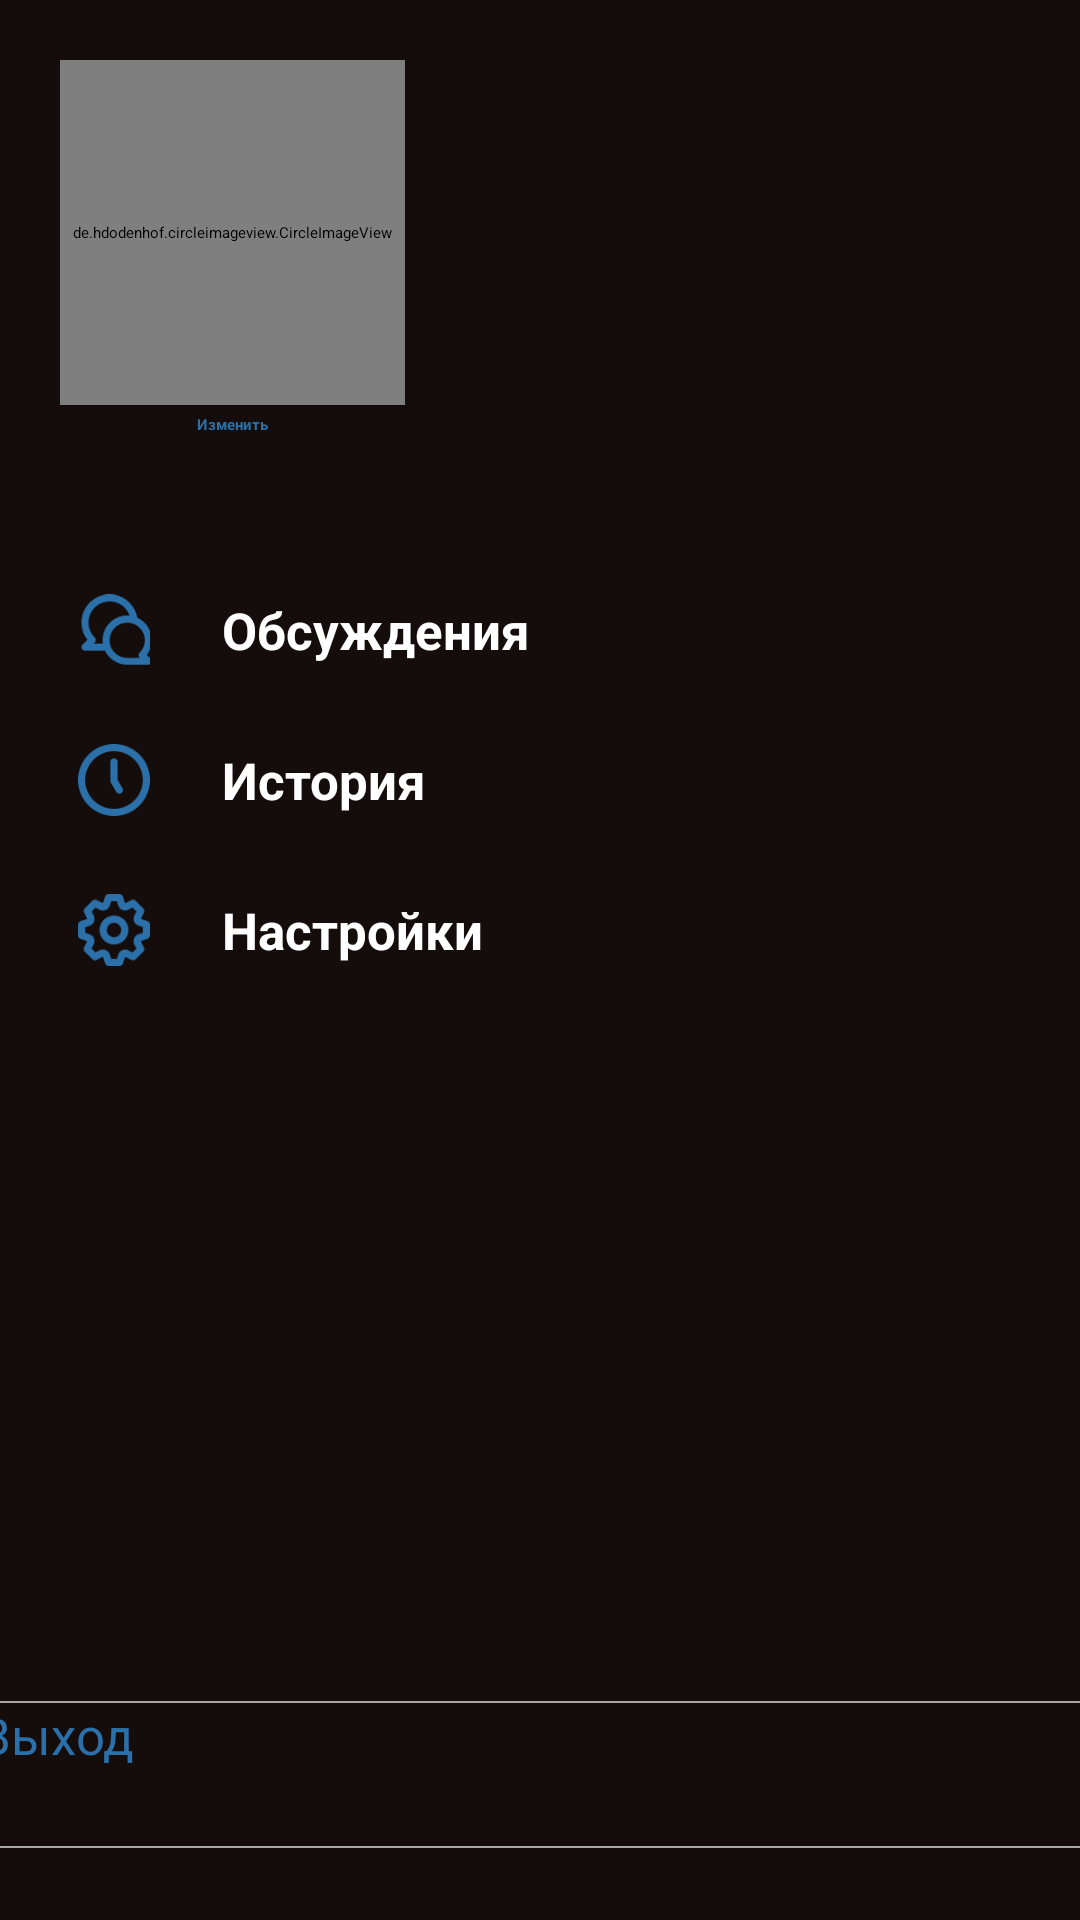

Produce the Android XML layout that renders to this screen, including the resource entries it uses.
<!-- AndroidManifest.xml: application theme Theme.CinemaApp -->
<!-- res/layout/activity_profile_screen.xml -->
<?xml version="1.0" encoding="utf-8"?>
<androidx.constraintlayout.widget.ConstraintLayout xmlns:android="http://schemas.android.com/apk/res/android"
    xmlns:app="http://schemas.android.com/apk/res-auto"
    xmlns:tools="http://schemas.android.com/tools"
    android:layout_width="match_parent"
    android:layout_height="match_parent"
    android:background="@color/background">

    <LinearLayout
        android:id="@+id/linearLayout"
        android:layout_width="wrap_content"
        android:layout_height="wrap_content"
        android:layout_marginStart="20dp"
        android:layout_marginTop="20dp"
        android:orientation="vertical"
        app:layout_constraintStart_toStartOf="parent"
        app:layout_constraintTop_toTopOf="parent"
        tools:ignore="MissingConstraints">

        <de.hdodenhof.circleimageview.CircleImageView
            android:id="@+id/selectedIconImageView"
            android:layout_width="115dp"
            android:layout_height="115dp"
            android:src="@drawable/user_profile"
            app:civ_border_color="@color/background"
            app:civ_border_width="2dp"
            app:layout_constraintStart_toStartOf="parent"
            app:layout_constraintTop_toTopOf="parent" />

        <TextView
            android:id="@+id/changeTextView"
            android:layout_width="wrap_content"
            android:layout_height="wrap_content"
            android:layout_gravity="center"
            android:layout_marginTop="3dp"
            android:text="@string/to_change"
            android:textColor="@color/blue_buttons"
            android:textStyle="bold"
            app:layout_constraintStart_toStartOf="parent"
            app:layout_constraintTop_toBottomOf="@+id/selectedIconImageView" />

    </LinearLayout>

    <TextView
        android:id="@+id/nameTextView"
        android:layout_width="0dp"
        android:layout_height="wrap_content"
        android:layout_marginStart="16dp"
        android:layout_marginTop="28dp"
        android:text=""
        android:textColor="@color/white"
        android:textSize="24sp"
        android:textStyle="bold"
        app:layout_constraintEnd_toEndOf="parent"
        app:layout_constraintHorizontal_bias="0.0"
        app:layout_constraintStart_toEndOf="@+id/linearLayout"
        app:layout_constraintTop_toTopOf="parent"
        app:layout_constraintWidth_max="0dp"
        app:layout_constraintWidth_percent="0.63" />

    <TextView
        android:id="@+id/emailTextView"
        android:layout_width="wrap_content"
        android:layout_height="wrap_content"
        android:layout_marginStart="16dp"
        android:text=""
        android:textColor="@color/grey"
        app:layout_constraintStart_toEndOf="@+id/linearLayout"
        app:layout_constraintTop_toBottomOf="@+id/nameTextView" />


    <LinearLayout
        android:id="@+id/discussionsLinearLayout"
        android:layout_width="match_parent"
        android:layout_height="50dp"
        android:layout_marginTop="40dp"
        android:orientation="horizontal"
        app:layout_constraintTop_toBottomOf="@+id/linearLayout"
        tools:ignore="UseCompoundDrawables">

        <ImageView
            android:layout_width="24dp"
            android:layout_height="24dp"
            android:layout_gravity="center_vertical"
            android:layout_marginStart="26dp"
            android:src="@drawable/comments" />

        <TextView
            android:layout_width="wrap_content"
            android:layout_height="wrap_content"
            android:layout_gravity="center_vertical"
            android:layout_marginStart="24dp"
            android:text="@string/comments"
            android:textColor="@color/white"
            android:textSize="17sp"
            android:textStyle="bold" />

    </LinearLayout>

    <LinearLayout
        android:id="@+id/linearLayout2"
        android:layout_width="match_parent"
        android:layout_height="50dp"
        android:orientation="horizontal"
        app:layout_constraintTop_toBottomOf="@+id/discussionsLinearLayout"
        tools:ignore="UseCompoundDrawables">

        <ImageView
            android:layout_width="24dp"
            android:layout_height="24dp"
            android:layout_gravity="center_vertical"
            android:layout_marginStart="26dp"
            android:src="@drawable/clock" />

        <TextView
            android:layout_width="wrap_content"
            android:layout_height="wrap_content"
            android:layout_gravity="center_vertical"
            android:layout_marginStart="24dp"
            android:text="@string/history"
            android:textColor="@color/white"
            android:textSize="17sp"
            android:textStyle="bold" />

    </LinearLayout>

    <LinearLayout
        android:layout_width="match_parent"
        android:layout_height="50dp"
        android:orientation="horizontal"
        app:layout_constraintTop_toBottomOf="@+id/linearLayout2"
        tools:layout_editor_absoluteX="0dp"
        tools:ignore="UseCompoundDrawables">

        <ImageView
            android:layout_width="24dp"
            android:layout_height="24dp"
            android:layout_gravity="center_vertical"
            android:layout_marginStart="26dp"
            android:src="@drawable/settings" />

        <TextView
            android:layout_width="wrap_content"
            android:layout_height="wrap_content"
            android:layout_gravity="center_vertical"
            android:layout_marginStart="24dp"
            android:text="@string/settings"
            android:textColor="@color/white"
            android:textSize="17sp"
            android:textStyle="bold" />


    </LinearLayout>

    <Button
        android:id="@+id/exitButton"
        android:layout_width="375dp"
        android:layout_height="49dp"
        android:layout_marginBottom="24dp"
        android:background="@drawable/border"
        android:text="@string/exit"
        android:textAllCaps="false"
        android:textColor="@color/blue_buttons"
        android:textSize="17sp"
        app:layout_constraintBottom_toBottomOf="parent"
        app:layout_constraintEnd_toEndOf="parent"
        app:layout_constraintHorizontal_bias="0.496"
        app:layout_constraintStart_toStartOf="parent"
        tools:ignore="MissingConstraints" />

</androidx.constraintlayout.widget.ConstraintLayout>
<!-- resources referenced by this layout -->
<resources>
  <color name="background">#150D0B</color>
  <color name="blue_buttons">#2B70A8</color>
  <color name="grey">#757575</color>
  <color name="white">#FFFFFFFF</color>
  <!-- drawable border (drawable) -->
  <?xml version="1.0" encoding="utf-8"?>
  <shape xmlns:android="http://schemas.android.com/apk/res/android">
      <solid android:color="@color/background" />
      <stroke
          android:color="@color/light_grey" />
      <stroke
          android:width="2px" />
      <corners android:radius="4dp" />
  </shape>
  <!-- drawable clock: png bitmap (drawable-v24, 2267 bytes) -->
  <!-- drawable comments: png bitmap (drawable-v24, 2243 bytes) -->
  <!-- drawable settings: png bitmap (drawable-v24, 2690 bytes) -->
  <string name="comments">Обсуждения</string>
  <string name="exit">Выход</string>
  <string name="history">История</string>
  <string name="settings">Настройки</string>
  <string name="to_change">Изменить</string>
  <style name="Theme.CinemaApp" parent="Theme.AppCompat.Light.NoActionBar">
          
          
      </style>
  <color name="light_grey">#A8A8A8</color>
</resources>
